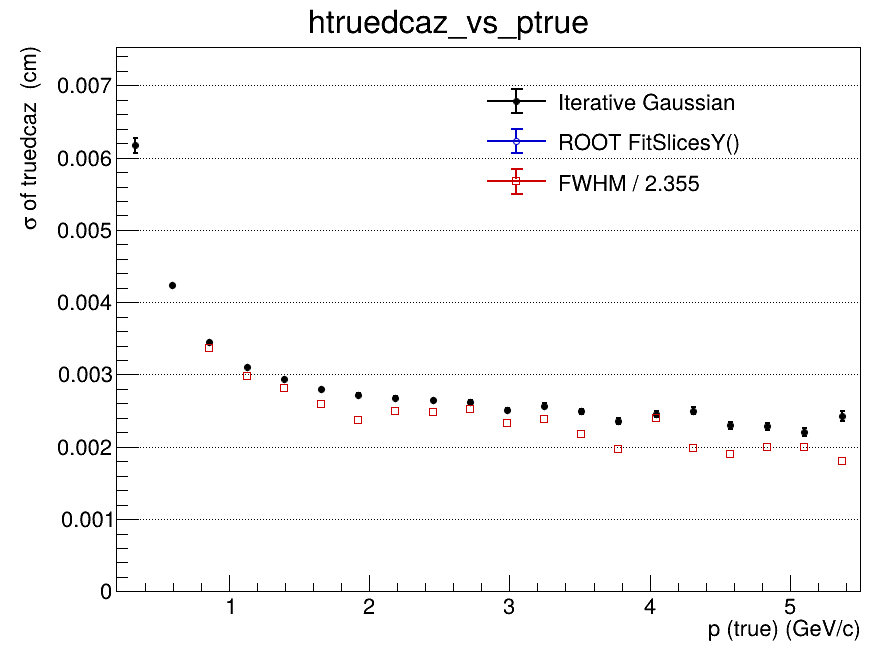

Source data for this figure (header and first rows):
x_low, x_high, x_center, entries, iterative_mean, iterative_mean_error, iterative_sigma, iterative_sigma_error, iterative_chi2_ndf, iterative_iterations, iterative_fit_status, fitslicesy_sigma, fitslicesy_sigma_error, fwhm, fwhm_sigma
0.2, 0.465, 0.3325, 102265, -2.92558935521e-05, 4.31556023031e-05, 0.006172, 0.0001024, 1.348, 2, 0, 0, 0, nan, nan
0.465, 0.73, 0.5975, 164992, -1.33142798255e-05, 1.66273717243e-05, 0.004231, 2.61146598472e-05, 1.442, 2, 0, 0, 0, nan, nan
0.73, 0.995, 0.8625, 129076, -1.19317688232e-05, 1.3254374862e-05, 0.00345, 1.78427779576e-05, 2.684, 2, 0, 0, 0, 0.007922, 0.003364
0.995, 1.26, 1.128, 89951, 2.16916314137e-05, 1.32854481367e-05, 0.003103, 1.61602887669e-05, 2.272, 2, 0, 0, 0, 0.006998, 0.002972
1.26, 1.525, 1.393, 62899, 3.07406088373e-05, 1.45436222974e-05, 0.002937, 1.69197345031e-05, 2.298, 2, 0, 0, 0, 0.006611, 0.002807
1.525, 1.79, 1.658, 44755, 8.74587328948e-06, 1.59353702618e-05, 0.002795, 1.78118985682e-05, 2.738, 2, 0, 0, 0, 0.006087, 0.002585
1.79, 2.055, 1.923, 32175, -1.03057807872e-05, 1.80363347438e-05, 0.002721, 1.99250745182e-05, 2.942, 2, 0, 0, 0, 0.005593, 0.002375
2.055, 2.32, 2.188, 23717, 6.91828363065e-06, 2.0518057045e-05, 0.00268, 2.21166736247e-05, 1.677, 2, 0, 0, 0, 0.005886, 0.002499
2.32, 2.585, 2.453, 17792, -1.35492016355e-05, 2.32044073775e-05, 0.002643, 2.44042183737e-05, 1.631, 2, 0, 0, 0, 0.005847, 0.002483
2.585, 2.85, 2.718, 13522, 3.05524761757e-05, 2.61604703129e-05, 0.002614, 2.74530035842e-05, 1.023, 2, 0, 0, 0, 0.005951, 0.002527
2.85, 3.115, 2.983, 10494, -4.47447469599e-06, 2.78540108229e-05, 0.002503, 2.83801171228e-05, 1.114, 2, 0, 0, 0, 0.005474, 0.002325
3.115, 3.38, 3.248, 8430, 1.10942052157e-05, 3.23684731503e-05, 0.002571, 3.36210597726e-05, 0.9973, 2, 0, 0, 0, 0.005604, 0.00238
3.38, 3.645, 3.513, 6742, -2.31434155842e-05, 3.45627582634e-05, 0.002488, 3.59277187584e-05, 1.762, 2, 0, 0, 0, 0.005118, 0.002174
3.645, 3.91, 3.778, 5652, -5.96257451542e-06, 3.59483291328e-05, 0.002357, 3.6212202304e-05, 1.695, 3, 0, 0, 0, 0.004648, 0.001974
3.91, 4.175, 4.043, 4619, -4.84610297409e-05, 4.13427042177e-05, 0.002452, 4.18478896709e-05, 0.5304, 2, 0, 0, 0, 0.005649, 0.002399
4.175, 4.44, 4.308, 3787, -4.3897503042e-05, 4.66047268744e-05, 0.002499, 5.01936207074e-05, 1.636, 2, 0, 0, 0, 0.004678, 0.001986
4.44, 4.705, 4.573, 3136, -4.91674925658e-05, 4.73731977522e-05, 0.002296, 4.86104868745e-05, 1.373, 3, 0, 0, 0, 0.004461, 0.001894
4.705, 4.97, 4.838, 2662, -8.01700620663e-05, 5.0963376576e-05, 0.00228, 5.07365253172e-05, 1.224, 3, 0, 0, 0, 0.004696, 0.001994
4.97, 5.235, 5.103, 2191, 2.55146775343e-05, 5.41107252409e-05, 0.002204, 5.35239057633e-05, 0.681, 3, 0, 0, 0, 0.004695, 0.001994
5.235, 5.5, 5.368, 1969, 7.45415029399e-05, 6.3405003339e-05, 0.002426, 6.69532722677e-05, 1.245, 3, 0, 0, 0, 0.00425, 0.001805
